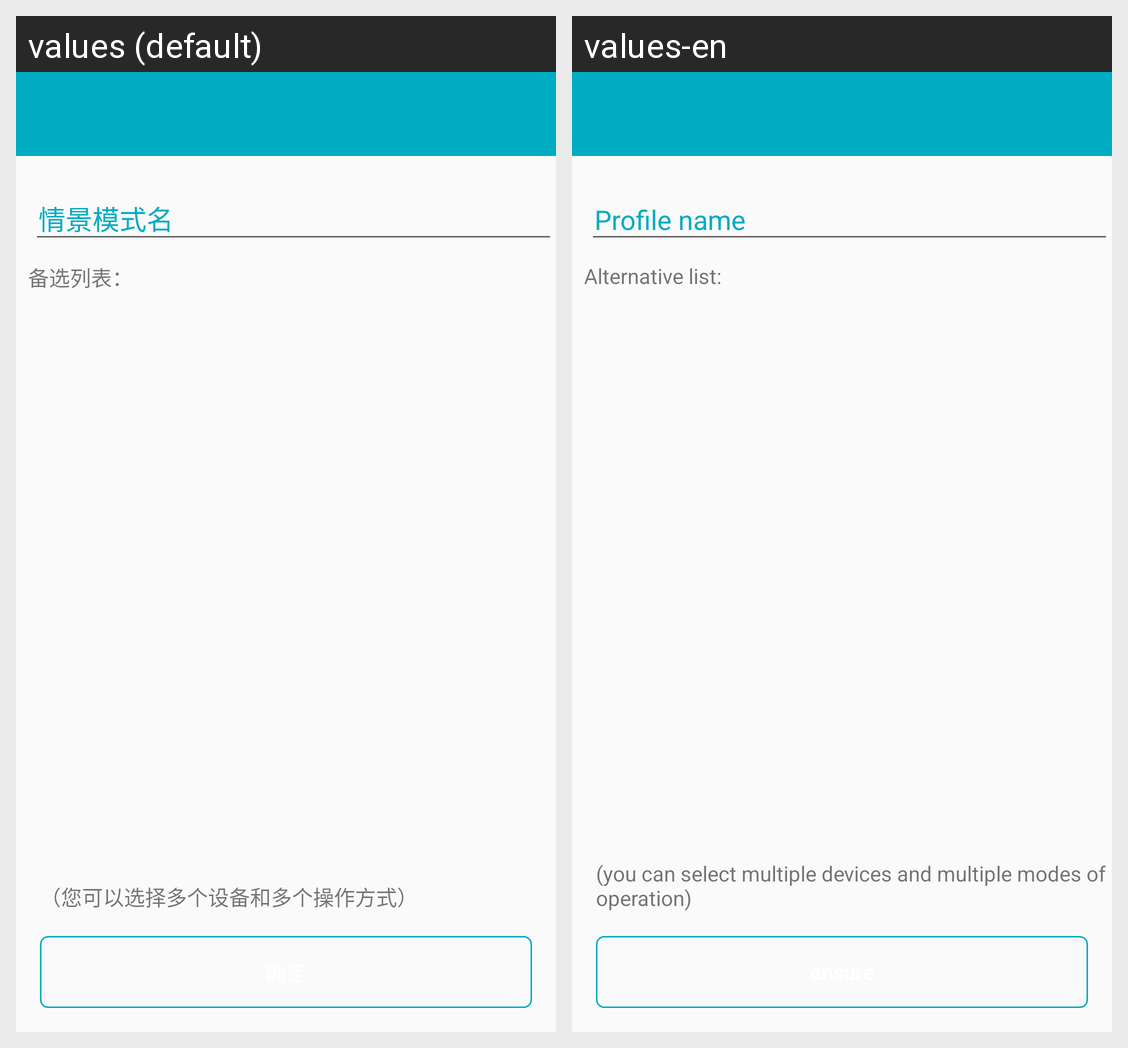

For this localized Android screen grid, give each drawn string resource with its value in every locale shown.
Android screen res/layout/activity_add_profile.xml rendered under 2 locales, left to right: values (default), values-en. Device: Nexus 5 (rendered at 1080×1920; each locale shown at half size, 540×960, under a caption strip naming it); theme AppTheme.
Strings drawn on this screen, with the default value and each locale's value (text and hints the layout hard-codes, and strings that could not be matched under every locale, appear in the picture but are not listed):

candidate_list
  values: 备选列表：
  values-en: Alternative list:

profile_tips
  values: （您可以选择多个设备和多个操作方式）
  values-en: (you can select multiple devices and multiple modes of operation)

ensure
  values: 确定
  values-en: ensure
